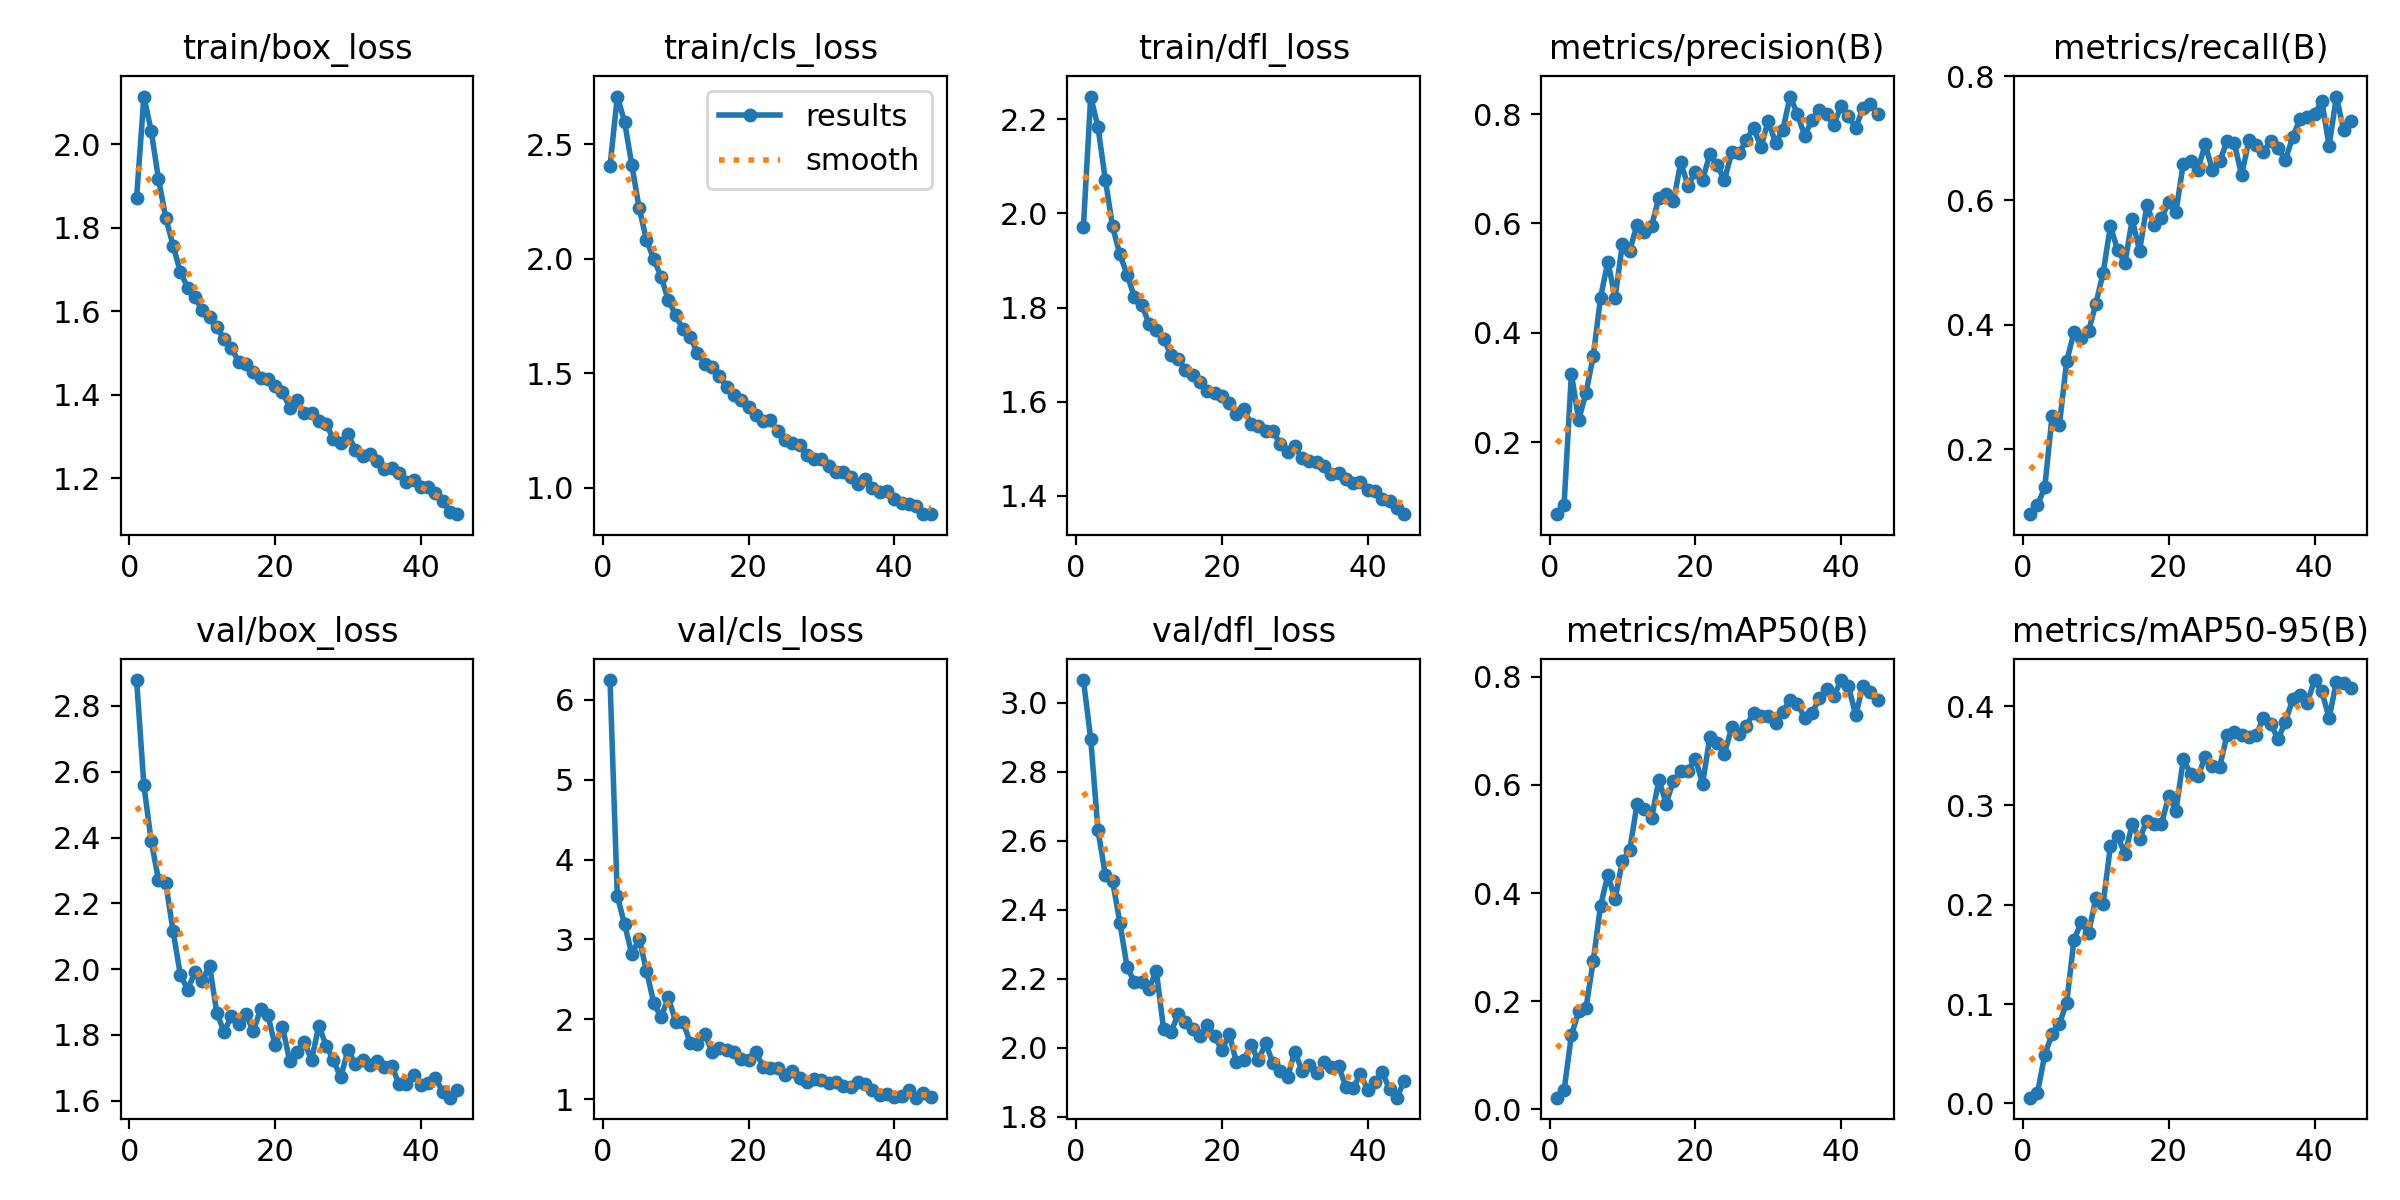

Data behind this chart, as committed beside it:
epoch, train/box_loss, train/cls_loss, train/dfl_loss, metrics/precision(B), metrics/recall(B), metrics/mAP50(B), metrics/mAP50-95(B), val/box_loss, val/cls_loss, val/dfl_loss, lr/pg0, lr/pg1, lr/pg2
1, 1.873, 2.404, 1.972, 0.06855, 0.09534, 0.02184, 0.00576, 2.879, 6.248, 3.066, 0.0006644, 0.0006644, 0.0006644
2, 2.115, 2.708, 2.249, 0.08555, 0.1098, 0.03544, 0.01087, 2.558, 3.545, 2.896, 0.001312, 0.001312, 0.001312
3, 2.033, 2.597, 2.184, 0.3252, 0.1386, 0.1372, 0.04917, 2.39, 3.188, 2.631, 0.001941, 0.001941, 0.001941
4, 1.918, 2.407, 2.072, 0.2407, 0.2531, 0.1813, 0.06952, 2.272, 2.816, 2.502, 0.001914, 0.001914, 0.001914
5, 1.825, 2.221, 1.973, 0.2898, 0.2384, 0.1877, 0.08008, 2.261, 3.007, 2.483, 0.001914, 0.001914, 0.001914
6, 1.758, 2.083, 1.913, 0.3578, 0.3409, 0.2749, 0.1012, 2.116, 2.611, 2.363, 0.001886, 0.001886, 0.001886
7, 1.695, 1.998, 1.87, 0.4644, 0.388, 0.3768, 0.1645, 1.983, 2.206, 2.233, 0.001857, 0.001857, 0.001857
8, 1.657, 1.922, 1.821, 0.5302, 0.378, 0.4335, 0.1822, 1.937, 2.025, 2.19, 0.001829, 0.001829, 0.001829
9, 1.634, 1.82, 1.806, 0.4646, 0.3896, 0.3886, 0.1712, 1.991, 2.278, 2.19, 0.0018, 0.0018, 0.0018
10, 1.603, 1.754, 1.765, 0.5631, 0.4335, 0.4603, 0.2067, 1.964, 1.97, 2.171, 0.001771, 0.001771, 0.001771
11, 1.585, 1.691, 1.752, 0.5501, 0.4834, 0.4797, 0.2011, 2.011, 1.973, 2.224, 0.001743, 0.001743, 0.001743
12, 1.562, 1.658, 1.733, 0.5976, 0.5588, 0.5641, 0.2587, 1.868, 1.705, 2.054, 0.001714, 0.001714, 0.001714
13, 1.533, 1.59, 1.7, 0.5843, 0.52, 0.555, 0.2689, 1.809, 1.688, 2.044, 0.001686, 0.001686, 0.001686
14, 1.512, 1.542, 1.691, 0.5955, 0.4995, 0.5383, 0.2508, 1.858, 1.815, 2.098, 0.001657, 0.001657, 0.001657
15, 1.479, 1.528, 1.667, 0.6466, 0.5698, 0.6094, 0.281, 1.832, 1.593, 2.075, 0.001629, 0.001629, 0.001629
16, 1.473, 1.488, 1.656, 0.6538, 0.5189, 0.5656, 0.2663, 1.865, 1.643, 2.055, 0.0016, 0.0016, 0.0016
17, 1.456, 1.441, 1.641, 0.6403, 0.592, 0.6079, 0.2844, 1.811, 1.615, 2.035, 0.001571, 0.001571, 0.001571
18, 1.439, 1.405, 1.622, 0.7116, 0.5607, 0.6256, 0.2817, 1.877, 1.593, 2.066, 0.001543, 0.001543, 0.001543
19, 1.439, 1.384, 1.618, 0.6689, 0.5712, 0.6265, 0.2815, 1.861, 1.498, 2.033, 0.001514, 0.001514, 0.001514
20, 1.42, 1.355, 1.611, 0.6948, 0.5976, 0.6489, 0.3091, 1.768, 1.49, 1.992, 0.001486, 0.001486, 0.001486
21, 1.407, 1.316, 1.597, 0.6795, 0.582, 0.6026, 0.2948, 1.825, 1.589, 2.04, 0.001457, 0.001457, 0.001457
22, 1.369, 1.29, 1.573, 0.7273, 0.6593, 0.689, 0.3464, 1.721, 1.407, 1.958, 0.001429, 0.001429, 0.001429
23, 1.386, 1.296, 1.583, 0.706, 0.663, 0.6782, 0.3317, 1.749, 1.393, 1.965, 0.0014, 0.0014, 0.0014
24, 1.356, 1.247, 1.553, 0.6796, 0.6497, 0.6582, 0.3292, 1.777, 1.394, 2.007, 0.001372, 0.001372, 0.001372
25, 1.357, 1.208, 1.547, 0.73, 0.6907, 0.7064, 0.3485, 1.724, 1.302, 1.964, 0.001343, 0.001343, 0.001343
26, 1.336, 1.196, 1.537, 0.7279, 0.6486, 0.6943, 0.3395, 1.828, 1.349, 2.013, 0.001314, 0.001314, 0.001314
27, 1.33, 1.19, 1.538, 0.7528, 0.663, 0.7094, 0.3388, 1.768, 1.271, 1.956, 0.001286, 0.001286, 0.001286
28, 1.293, 1.142, 1.509, 0.7751, 0.6951, 0.7337, 0.3712, 1.723, 1.217, 1.933, 0.001257, 0.001257, 0.001257
29, 1.283, 1.128, 1.493, 0.7393, 0.6918, 0.7274, 0.3738, 1.671, 1.247, 1.914, 0.001229, 0.001229, 0.001229
30, 1.306, 1.127, 1.505, 0.7879, 0.6408, 0.7274, 0.371, 1.755, 1.24, 1.988, 0.0012, 0.0012, 0.0012
31, 1.268, 1.095, 1.479, 0.7478, 0.6968, 0.7141, 0.3689, 1.711, 1.202, 1.933, 0.001172, 0.001172, 0.001172
32, 1.252, 1.07, 1.473, 0.7703, 0.6885, 0.7357, 0.371, 1.724, 1.221, 1.949, 0.001143, 0.001143, 0.001143
33, 1.257, 1.068, 1.472, 0.832, 0.6785, 0.7575, 0.3878, 1.708, 1.161, 1.926, 0.001114, 0.001114, 0.001114
34, 1.242, 1.048, 1.464, 0.8004, 0.6951, 0.7504, 0.3819, 1.722, 1.155, 1.958, 0.001086, 0.001086, 0.001086
35, 1.223, 1.018, 1.446, 0.7601, 0.684, 0.7243, 0.3667, 1.703, 1.221, 1.944, 0.001057, 0.001057, 0.001057
36, 1.225, 1.039, 1.447, 0.7894, 0.6648, 0.7323, 0.384, 1.707, 1.196, 1.947, 0.001029, 0.001029, 0.001029
37, 1.212, 1, 1.435, 0.8074, 0.7017, 0.7601, 0.4066, 1.65, 1.113, 1.888, 0.001, 0.001, 0.001
38, 1.191, 0.9842, 1.427, 0.7997, 0.7306, 0.7782, 0.4113, 1.65, 1.056, 1.883, 0.0009715, 0.0009715, 0.0009715
39, 1.195, 0.9847, 1.428, 0.7801, 0.735, 0.7638, 0.4031, 1.679, 1.07, 1.925, 0.0009429, 0.0009429, 0.0009429
40, 1.178, 0.9502, 1.413, 0.8151, 0.7384, 0.7941, 0.4262, 1.647, 1.029, 1.877, 0.0009143, 0.0009143, 0.0009143
41, 1.178, 0.936, 1.41, 0.7971, 0.7605, 0.7828, 0.4148, 1.653, 1.042, 1.901, 0.0008858, 0.0008858, 0.0008858
42, 1.164, 0.9303, 1.394, 0.7745, 0.6874, 0.7294, 0.3879, 1.668, 1.118, 1.929, 0.0008572, 0.0008572, 0.0008572
43, 1.146, 0.9229, 1.389, 0.8109, 0.7672, 0.7833, 0.4245, 1.628, 1.02, 1.879, 0.0008286, 0.0008286, 0.0008286
44, 1.118, 0.8878, 1.374, 0.8192, 0.7131, 0.7725, 0.4231, 1.609, 1.077, 1.855, 0.0008001, 0.0008001, 0.0008001
45, 1.114, 0.8857, 1.361, 0.8003, 0.7284, 0.7567, 0.418, 1.634, 1.032, 1.903, 0.0007715, 0.0007715, 0.0007715
